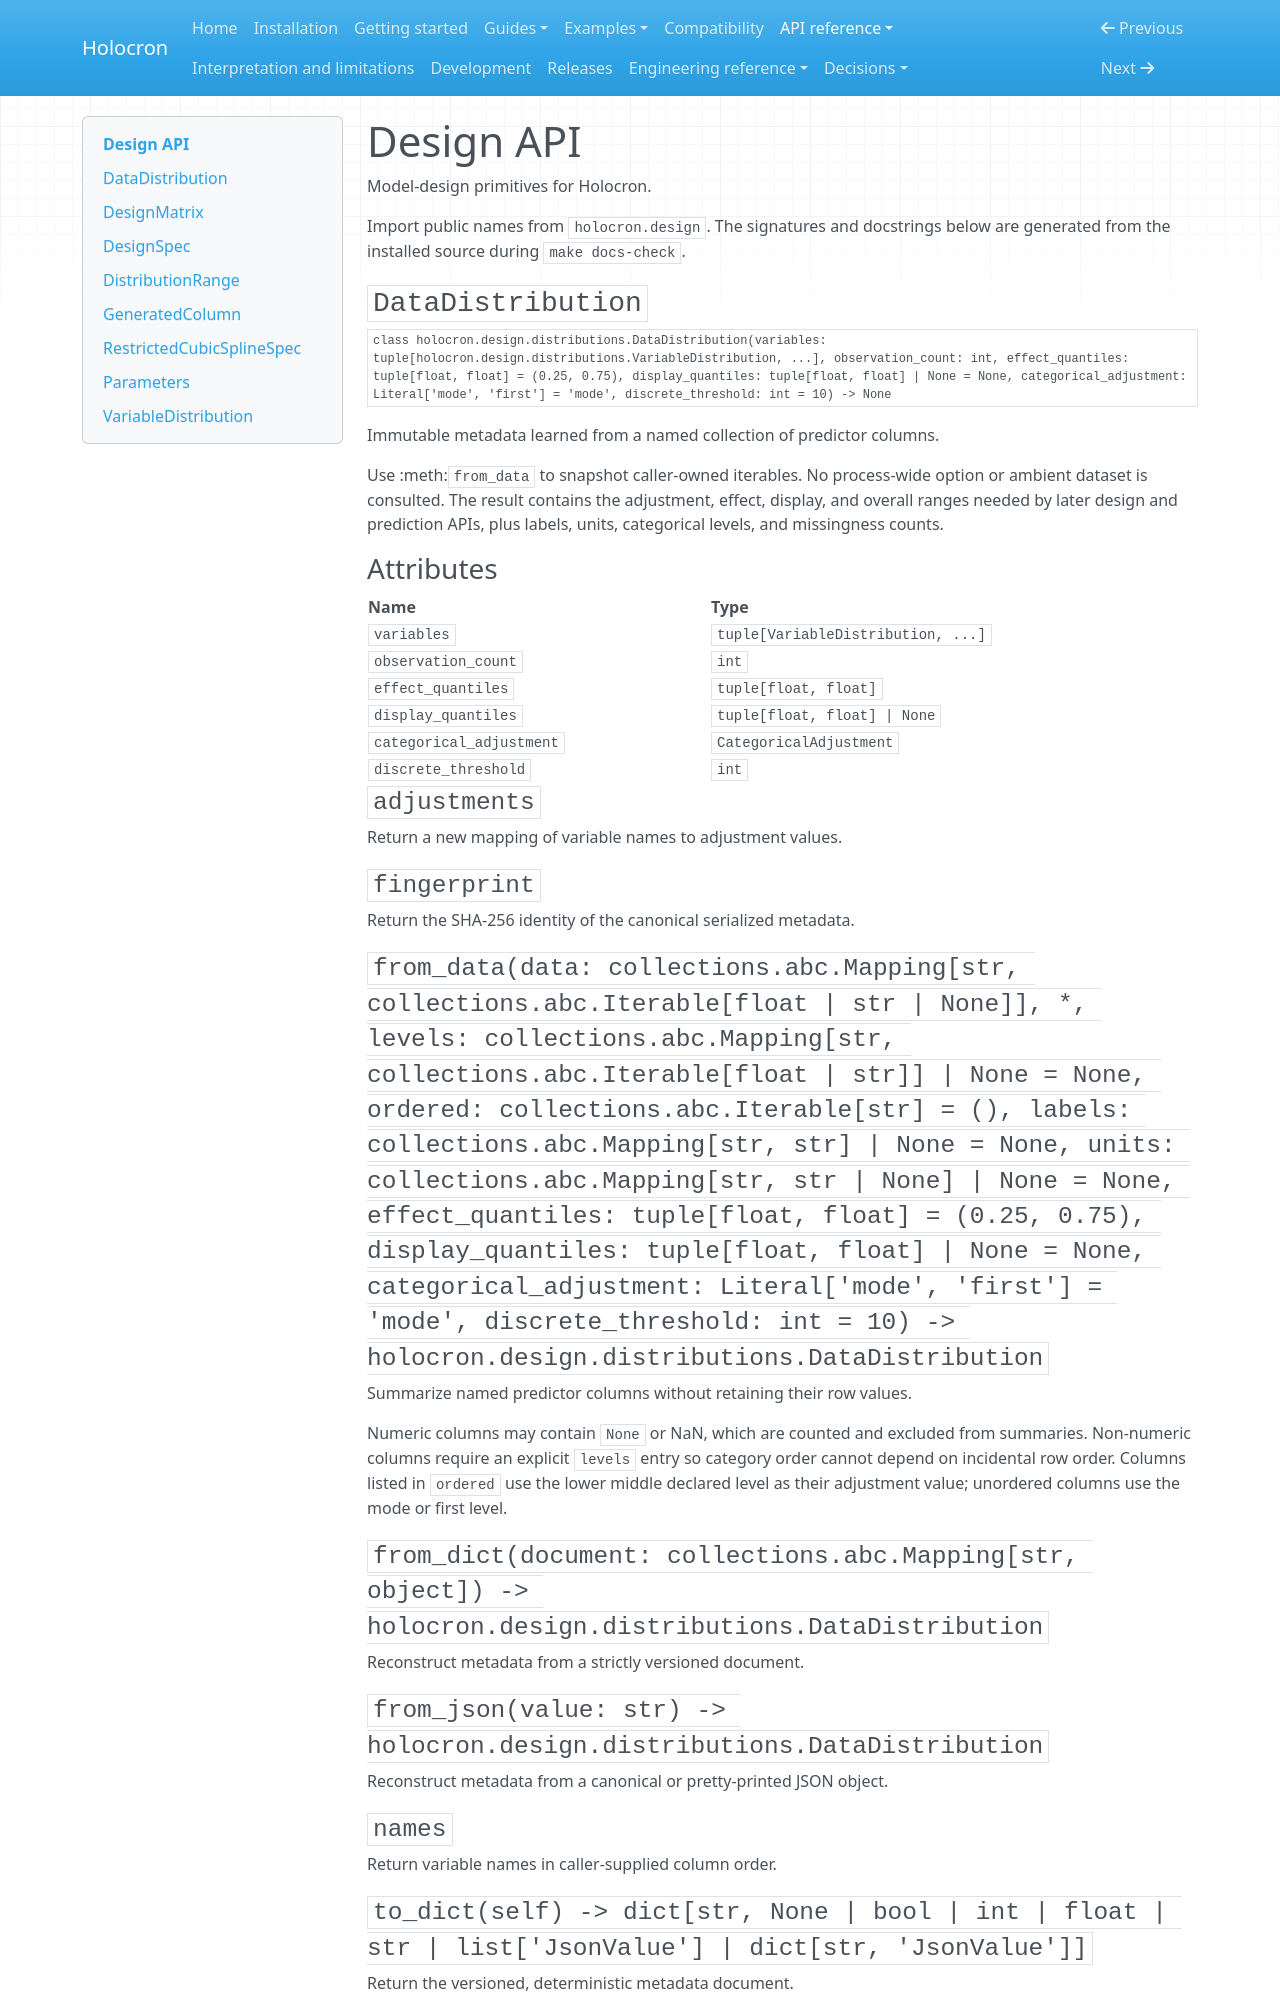

repository: joshuamyers22/holocron · page: api/design/index.html · generator: mkdocs

<!-- Generated by tools/generate_docs.py; do not edit. -->

# Design API

Model-design primitives for Holocron.

Import public names from `holocron.design`. The signatures and docstrings below
are generated from the installed source during `make docs-check`.

## `DataDistribution`

```python
class holocron.design.distributions.DataDistribution(variables: tuple[holocron.design.distributions.VariableDistribution, ...], observation_count: int, effect_quantiles: tuple[float, float] = (0.25, 0.75), display_quantiles: tuple[float, float] | None = None, categorical_adjustment: Literal['mode', 'first'] = 'mode', discrete_threshold: int = 10) -> None
```

Immutable metadata learned from a named collection of predictor columns.

Use :meth:`from_data` to snapshot caller-owned iterables. No process-wide
option or ambient dataset is consulted. The result contains the adjustment,
effect, display, and overall ranges needed by later design and prediction
APIs, plus labels, units, categorical levels, and missingness counts.

### Attributes

| Name | Type |
| --- | --- |
| `variables` | `tuple[VariableDistribution, ...]` |
| `observation_count` | `int` |
| `effect_quantiles` | `tuple[float, float]` |
| `display_quantiles` | `tuple[float, float] | None` |
| `categorical_adjustment` | `CategoricalAdjustment` |
| `discrete_threshold` | `int` |

### `adjustments`

Return a new mapping of variable names to adjustment values.

### `fingerprint`

Return the SHA-256 identity of the canonical serialized metadata.

### `from_data(data: collections.abc.Mapping[str, collections.abc.Iterable[float | str | None]], *, levels: collections.abc.Mapping[str, collections.abc.Iterable[float | str]] | None = None, ordered: collections.abc.Iterable[str] = (), labels: collections.abc.Mapping[str, str] | None = None, units: collections.abc.Mapping[str, str | None] | None = None, effect_quantiles: tuple[float, float] = (0.25, 0.75), display_quantiles: tuple[float, float] | None = None, categorical_adjustment: Literal['mode', 'first'] = 'mode', discrete_threshold: int = 10) -> holocron.design.distributions.DataDistribution`

Summarize named predictor columns without retaining their row values.

Numeric columns may contain ``None`` or NaN, which are counted and
excluded from summaries. Non-numeric columns require an explicit
``levels`` entry so category order cannot depend on incidental row order.
Columns listed in ``ordered`` use the lower middle declared level as
their adjustment value; unordered columns use the mode or first level.

### `from_dict(document: collections.abc.Mapping[str, object]) -> holocron.design.distributions.DataDistribution`

Reconstruct metadata from a strictly versioned document.
